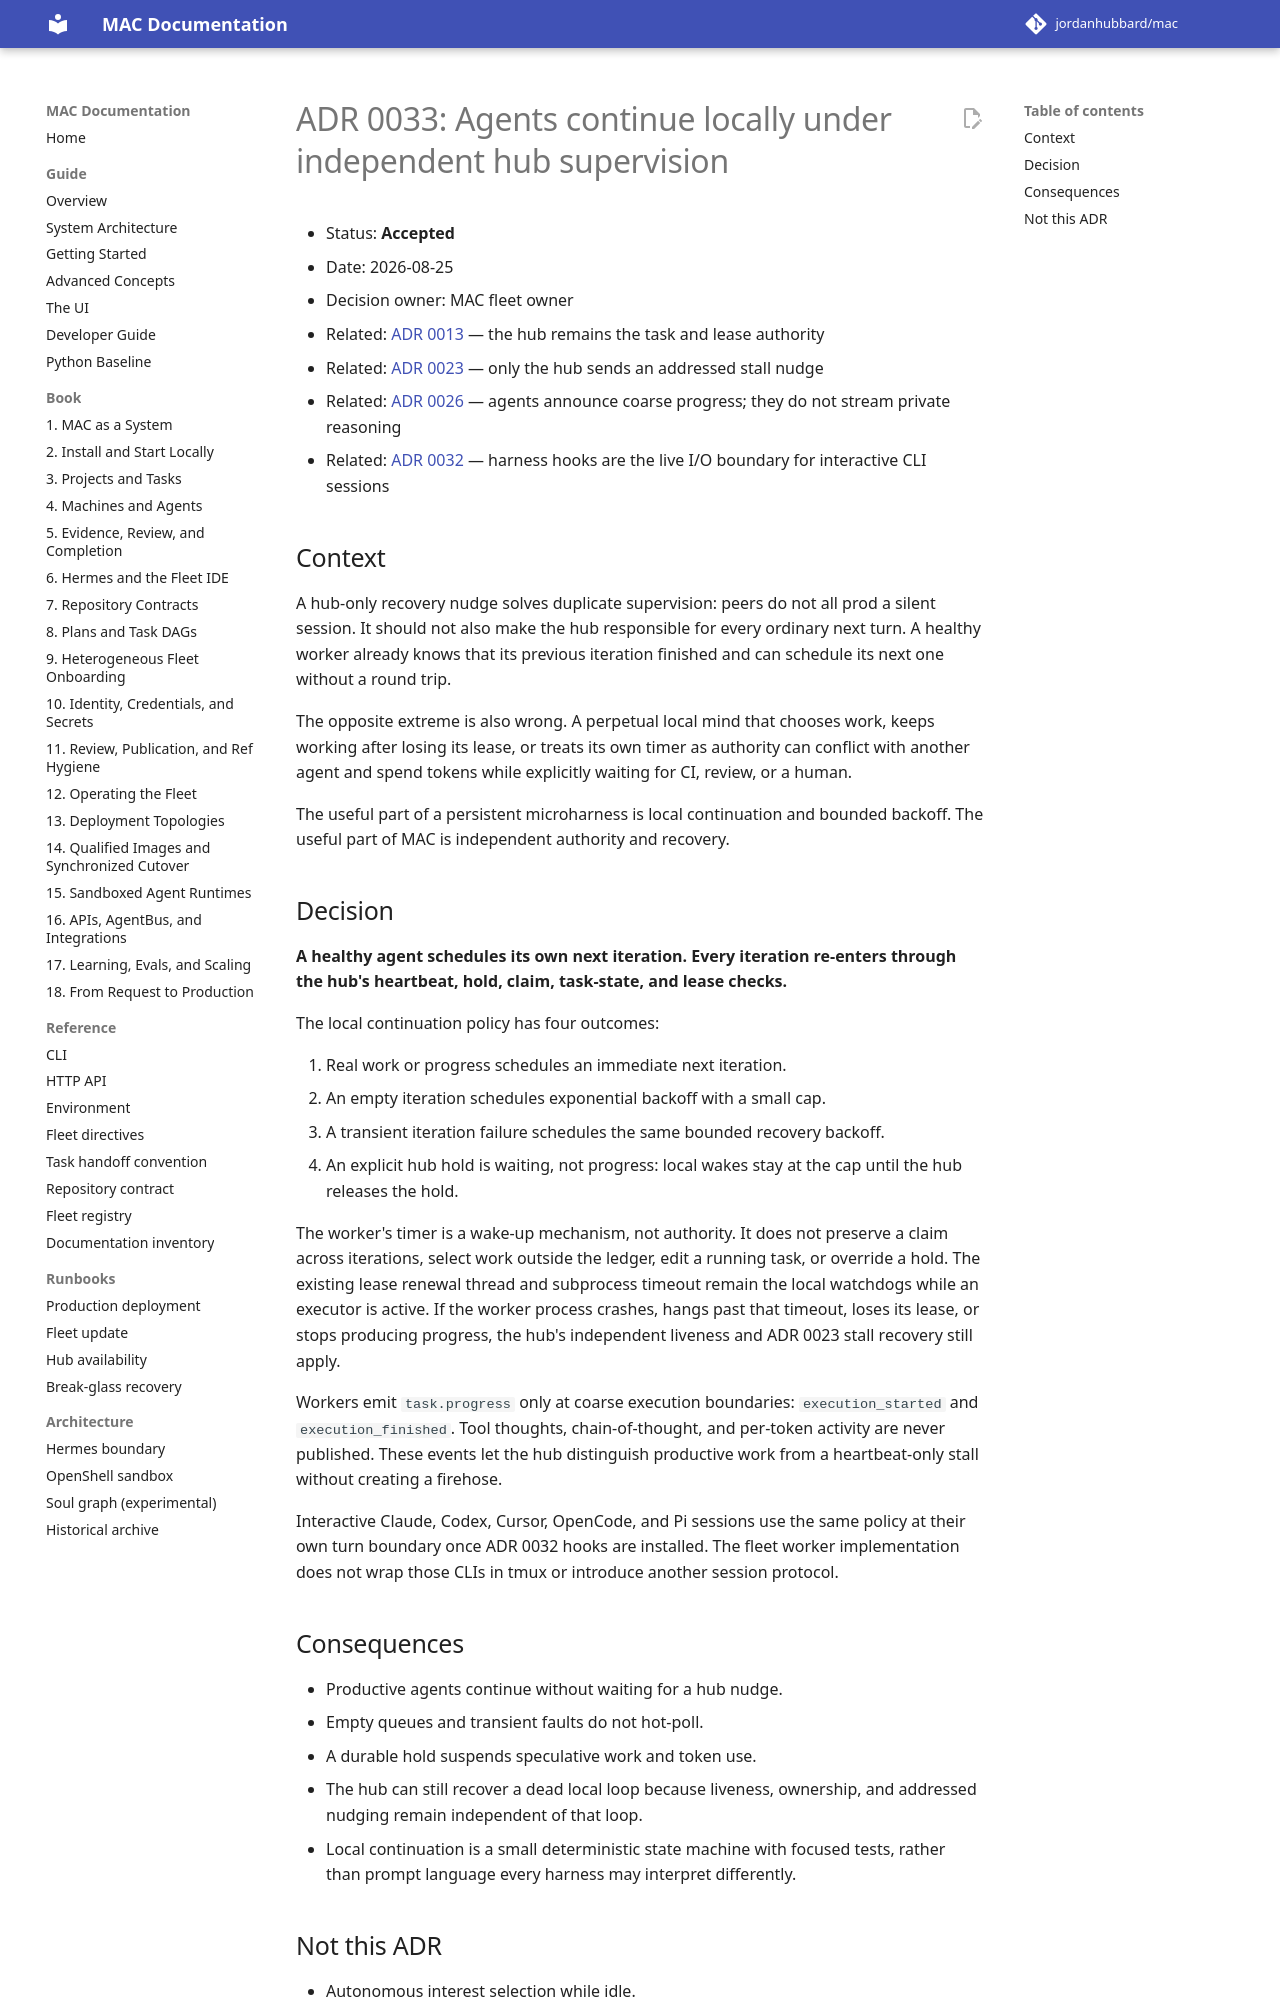

repository: jordanhubbard/mac · page: dev/adr/0033-local-continuation-hub-supervision/index.html · generator: mkdocs

# ADR 0033: Agents continue locally under independent hub supervision

- Status: **Accepted**
- Date: 2026-08-25
- Decision owner: MAC fleet owner
- Related: [ADR 0013](0013-authoritative-hub-allocator.md) — the hub remains the
  task and lease authority
- Related: [ADR 0023](0023-one-skill-source-many-harness-plugins.md) — only the
  hub sends an addressed stall nudge
- Related: [ADR 0026](0026-first-class-operations-emit-bus-events.md) — agents
  announce coarse progress; they do not stream private reasoning
- Related: [ADR 0032](0032-cli-session-hooks-not-tmux.md) — harness hooks are the
  live I/O boundary for interactive CLI sessions

## Context

A hub-only recovery nudge solves duplicate supervision: peers do not all prod a
silent session. It should not also make the hub responsible for every ordinary
next turn. A healthy worker already knows that its previous iteration finished
and can schedule its next one without a round trip.

The opposite extreme is also wrong. A perpetual local mind that chooses work,
keeps working after losing its lease, or treats its own timer as authority can
conflict with another agent and spend tokens while explicitly waiting for CI,
review, or a human.

The useful part of a persistent microharness is local continuation and bounded
backoff. The useful part of MAC is independent authority and recovery.

## Decision

**A healthy agent schedules its own next iteration. Every iteration re-enters
through the hub's heartbeat, hold, claim, task-state, and lease checks.**

The local continuation policy has four outcomes:

1. Real work or progress schedules an immediate next iteration.
2. An empty iteration schedules exponential backoff with a small cap.
3. A transient iteration failure schedules the same bounded recovery backoff.
4. An explicit hub hold is waiting, not progress: local wakes stay at the cap
   until the hub releases the hold.

The worker's timer is a wake-up mechanism, not authority. It does not preserve a
claim across iterations, select work outside the ledger, edit a running task, or
override a hold. The existing lease renewal thread and subprocess timeout remain
the local watchdogs while an executor is active. If the worker process crashes,
hangs past that timeout, loses its lease, or stops producing progress, the hub's
independent liveness and ADR 0023 stall recovery still apply.

Workers emit `task.progress` only at coarse execution boundaries:
`execution_started` and `execution_finished`. Tool thoughts, chain-of-thought,
and per-token activity are never published. These events let the hub distinguish
productive work from a heartbeat-only stall without creating a firehose.

Interactive Claude, Codex, Cursor, OpenCode, and Pi sessions use the same policy
at their own turn boundary once ADR 0032 hooks are installed. The fleet worker
implementation does not wrap those CLIs in tmux or introduce another session
protocol.
